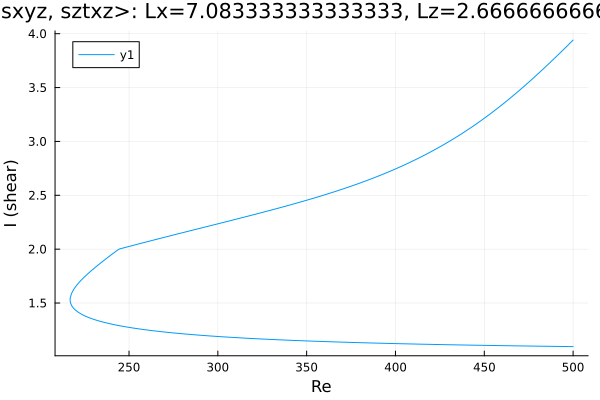

Source data for this figure (header and first rows):
Re, shear
500.0, 1.095
499.4, 1.095
498, 1.096
496.6, 1.096
495.2, 1.096
493.8, 1.097
492.4, 1.097
490.9, 1.097
489.5, 1.097
488.1, 1.098
486.7, 1.098
485.3, 1.098
483.9, 1.099
482.5, 1.099
481, 1.099
479.6, 1.1
478.2, 1.1
476.8, 1.1
475.4, 1.101
474, 1.101
472.6, 1.101
471.1, 1.102
469.7, 1.102
468.3, 1.102
466.9, 1.103
465.5, 1.103
464.1, 1.103
462.7, 1.104
461.2, 1.104
459.8, 1.104
458.4, 1.105
457, 1.105
455.6, 1.105
454.2, 1.106
452.8, 1.106
451.3, 1.106
449.9, 1.107
448.5, 1.107
447.1, 1.108
445.7, 1.108
444.3, 1.108
442.9, 1.109
441.4, 1.109
440, 1.11
438.6, 1.11
437.2, 1.11
435.8, 1.111
434.4, 1.111
433, 1.112
431.5, 1.112
430.1, 1.113
428.7, 1.113
427.3, 1.114
425.9, 1.114
424.5, 1.114
423.1, 1.115
421.6, 1.115
420.2, 1.116
418.8, 1.116
417.4, 1.117
... 410 more rows
